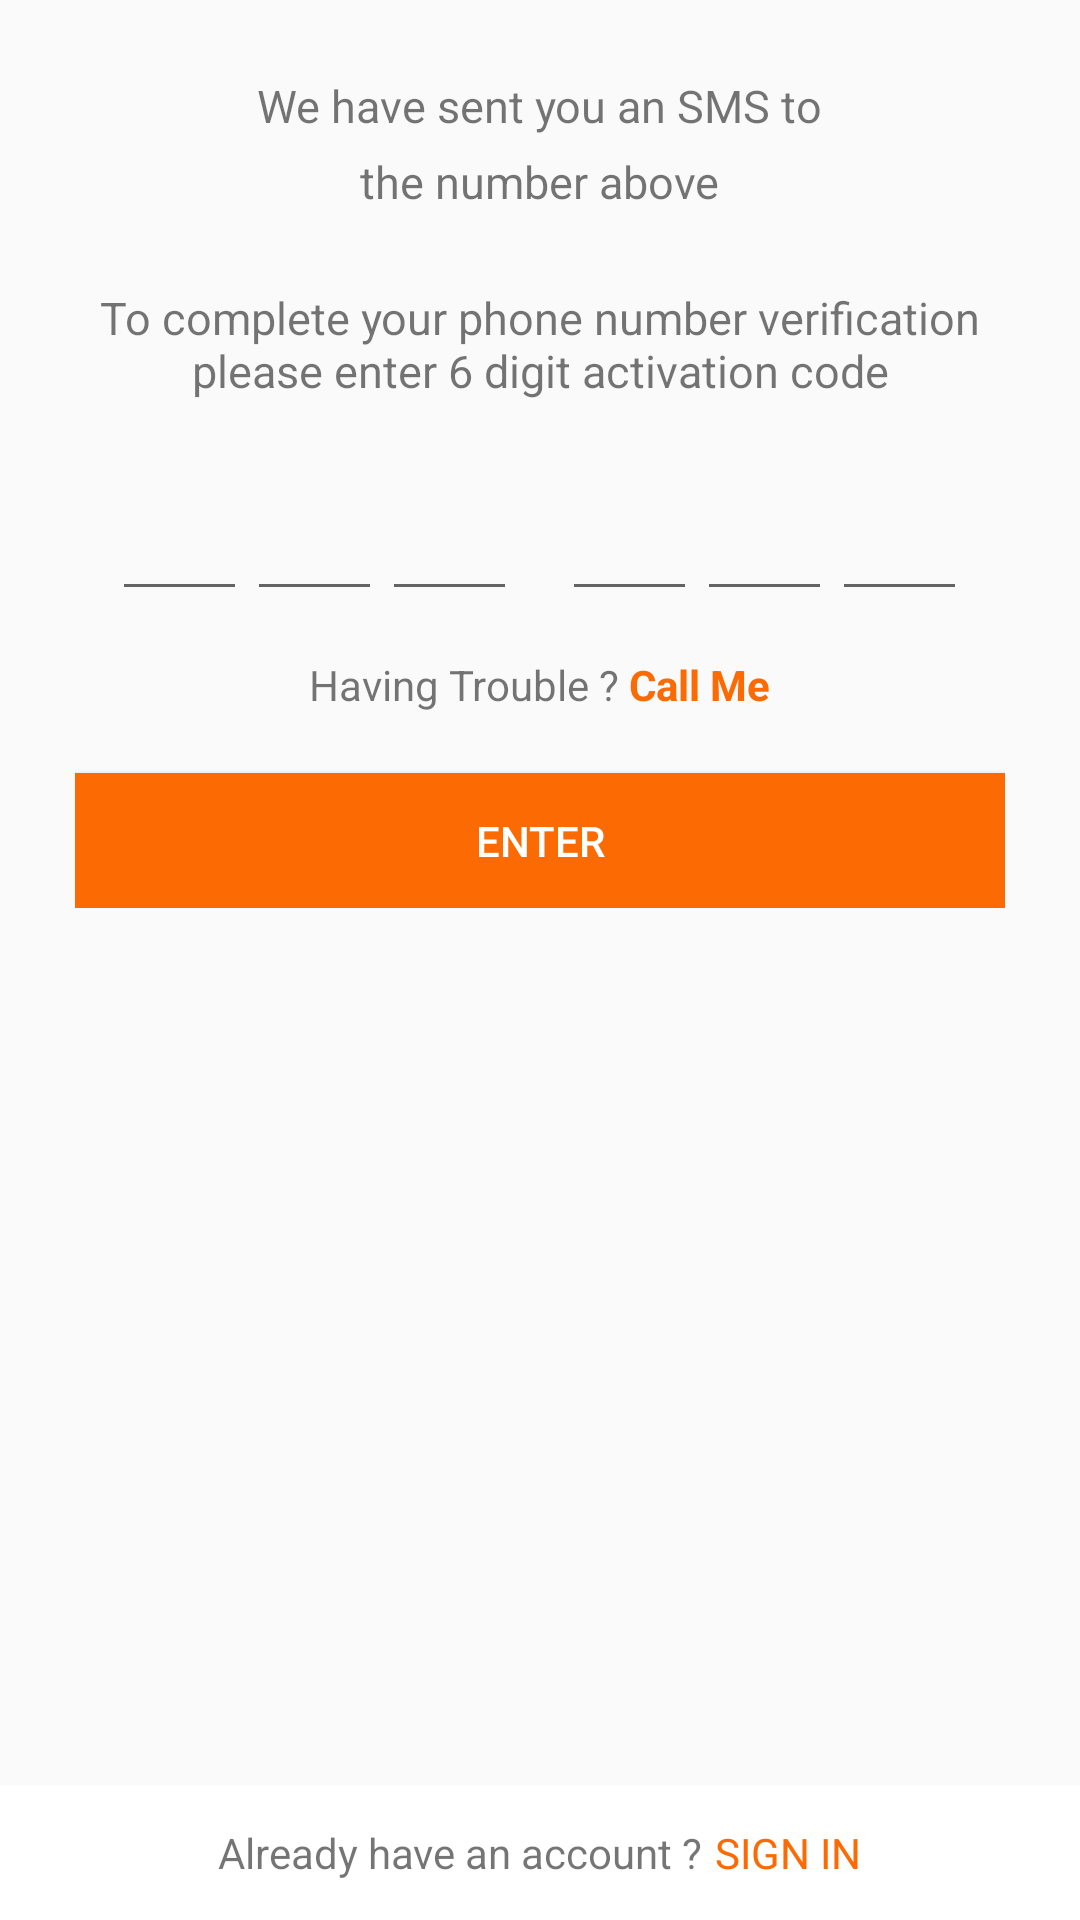

Reconstruct the res/layout file that produces this screen, plus the resources it refers to.
<!-- AndroidManifest.xml: application theme AppTheme -->
<!-- res/layout/activity_activation.xml -->
<?xml version="1.0" encoding="utf-8"?>
<RelativeLayout xmlns:android="http://schemas.android.com/apk/res/android"
    xmlns:tools="http://schemas.android.com/tools"
    android:layout_width="match_parent"
    android:layout_height="match_parent"
    android:theme="@style/AppThemeForm"
    tools:context="com.altrovis.pos.ActivityActivation">
    <ScrollView
        android:layout_width="match_parent"
        android:layout_height="match_parent">
        <LinearLayout
            android:layout_width="match_parent"
            android:layout_height="match_parent"
            android:orientation="vertical"
            android:layout_margin="25dp">
            <TextView
                android:layout_width="wrap_content"
                android:layout_height="wrap_content"
                android:layout_gravity="center"
                android:text="We have sent you an SMS to"
                android:textSize="15dp"
                android:layout_marginBottom="5dp"/>
            <TextView
                android:layout_width="wrap_content"
                android:layout_height="wrap_content"
                android:layout_gravity="center"
                android:text="the number above"
                android:textSize="15dp"
                android:layout_marginBottom="25dp"/>
            <TextView
                android:layout_width="wrap_content"
                android:layout_height="wrap_content"
                android:layout_gravity="center"
                android:gravity="center"
                android:text="To complete your phone number verification please enter 6 digit activation code"
                android:textSize="15dp"
                android:layout_marginBottom="25dp"/>

            <LinearLayout
                android:layout_width="wrap_content"
                android:layout_height="wrap_content"
                android:orientation="horizontal"
                android:layout_gravity="center"
                android:layout_marginBottom="15dp">
                <EditText
                    android:layout_width="45dp"
                    android:layout_height="45dp"
                    android:singleLine="true"
                    android:inputType="number"/>
                <EditText
                    android:layout_width="45dp"
                    android:layout_height="45dp"
                    android:singleLine="true"
                    android:inputType="number"/>
                <EditText
                    android:layout_width="45dp"
                    android:layout_height="45dp"
                    android:singleLine="true"
                    android:inputType="number"
                    android:layout_marginRight="15dp"/>
                <EditText
                    android:layout_width="45dp"
                    android:layout_height="45dp"
                    android:singleLine="true"
                    android:inputType="number"/>
                <EditText
                    android:layout_width="45dp"
                    android:layout_height="45dp"
                    android:singleLine="true"
                    android:inputType="number"/>
                <EditText
                    android:layout_width="45dp"
                    android:layout_height="45dp"
                    android:singleLine="true"
                    android:inputType="number"/>
            </LinearLayout>

            <LinearLayout
                android:layout_width="wrap_content"
                android:layout_height="wrap_content"
                android:orientation="horizontal"
                android:layout_gravity="center"
                android:layout_marginBottom="20dp">
                <TextView
                    android:layout_width="wrap_content"
                    android:layout_height="wrap_content"
                    android:text="Having Trouble ? "/>
                <TextView
                    android:layout_width="wrap_content"
                    android:layout_height="wrap_content"
                    android:textStyle="bold"
                    android:text="Call Me"
                    android:textColor="#FC6B03"/>
            </LinearLayout>

            <Button
                android:id="@+id/ButtonEnter"
                android:layout_width="match_parent"
                android:layout_height="45dp"
                android:background="@drawable/custom_button_form"
                android:text="Enter"
                android:textColor="#FFFFFF"/>
        </LinearLayout>
    </ScrollView>
    <RelativeLayout
        android:layout_width="match_parent"
        android:layout_height="45dp"
        android:layout_alignParentBottom="true"
        android:background="#FFFFFF">
        <LinearLayout
            android:layout_width="wrap_content"
            android:layout_height="wrap_content"
            android:layout_centerInParent="true"
            android:orientation="horizontal">
            <TextView
                android:layout_width="wrap_content"
                android:layout_height="wrap_content"
                android:layout_gravity="center_horizontal"
                android:text="Already have an account ?"
                android:layout_marginRight="4dp"/>
            <TextView
                android:id="@+id/TextViewSignIn"
                android:layout_width="wrap_content"
                android:layout_height="wrap_content"
                android:layout_gravity="center_horizontal"
                android:text="SIGN IN"
                android:onClick="textViewSignInToActivitySignIn"
                android:textColor="#FC6B03"/>
        </LinearLayout>
    </RelativeLayout>
</RelativeLayout>
<!-- resources referenced by this layout -->
<resources>
  <!-- drawable custom_button_form (drawable) -->
  <?xml version="1.0" encoding="utf-8"?>
  <selector xmlns:android="http://schemas.android.com/apk/res/android">
      <item android:state_pressed="true" android:drawable="@drawable/custom_button_form_press"></item>
      <item android:state_focused="true" android:drawable="@drawable/custom_button_form_press"></item>
      <item android:drawable="@drawable/custom_button_form_normal"></item>
  </selector>
  <style name="AppThemeForm" parent="Theme.AppCompat.Light.DarkActionBar">
          
          <item name="colorPrimary">#FC6B03</item>
          <item name="colorPrimaryDark">#E36105</item>
          <item name="colorAccent">#FC6B03</item>
      </style>
  <style name="AppTheme" parent="Theme.AppCompat.Light.DarkActionBar">
          
          <item name="colorPrimary">#FC6B03</item>
          <item name="colorPrimaryDark">#E36105</item>
          <item name="colorAccent">#FFFFFF</item>
      </style>
  <!-- drawable custom_button_form_press (drawable) -->
  <?xml version="1.0" encoding="utf-8"?>
  <shape xmlns:android="http://schemas.android.com/apk/res/android">
      <solid android:color="#E36105" />
  </shape>
  <!-- drawable custom_button_form_normal (drawable) -->
  <?xml version="1.0" encoding="utf-8"?>
  <shape xmlns:android="http://schemas.android.com/apk/res/android">
      <solid android:color="#FC6B03" />
  </shape>
</resources>
